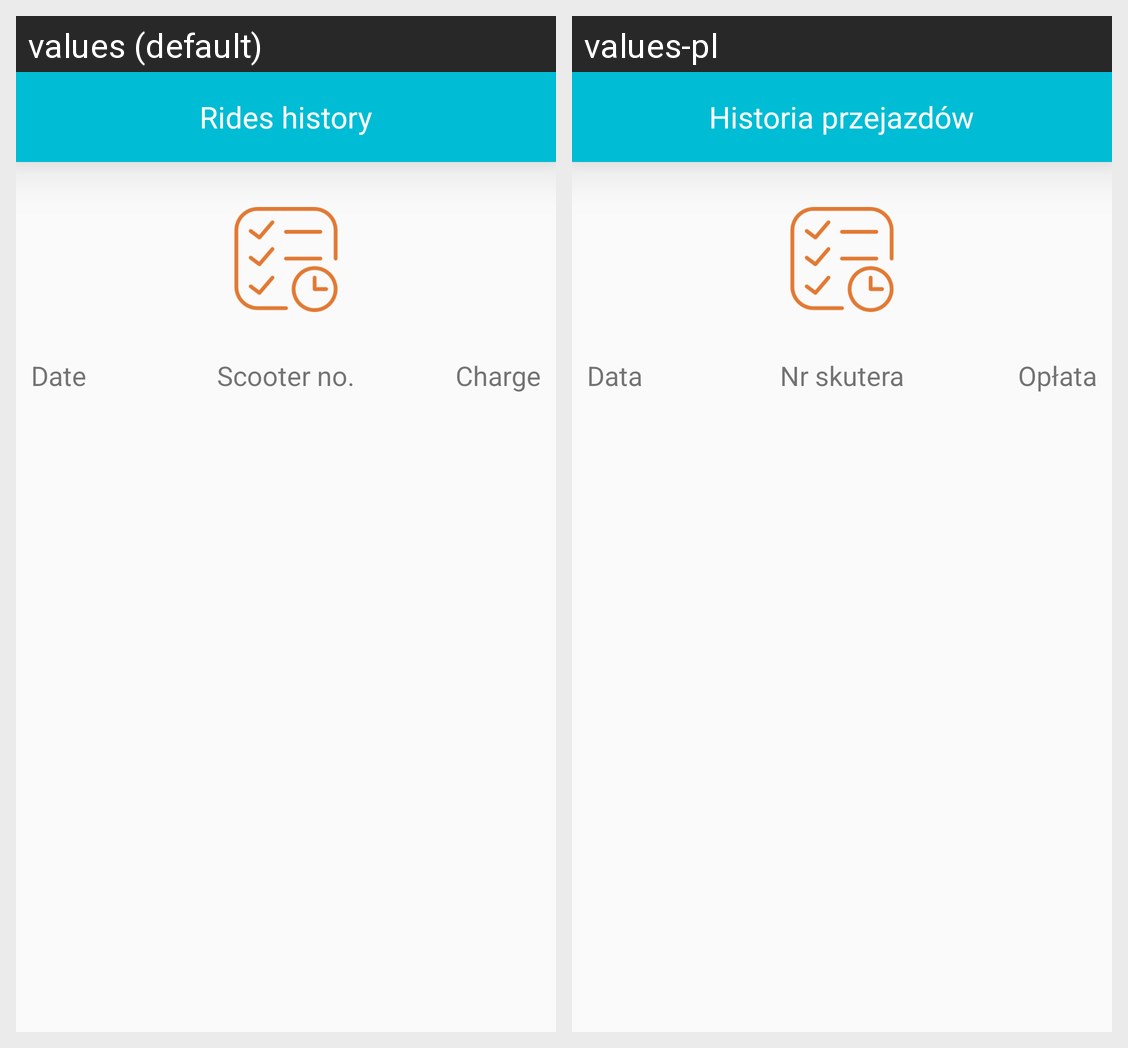

For this localized Android screen grid, give each drawn string resource with its value in every locale shown.
Android screen res/layout/activity_history.xml rendered under 2 locales, left to right: values (default), values-pl. Device: Nexus 5 (rendered at 1080×1920; each locale shown at half size, 540×960, under a caption strip naming it); theme AppTheme.
Strings drawn on this screen, with the default value and each locale's value (text and hints the layout hard-codes, and strings that could not be matched under every locale, appear in the picture but are not listed):

history
  values: Rides history
  values-pl: Historia przejazdów

date
  values: Date
  values-pl: Data

description
  values: Scooter no.
  values-pl: Nr skutera

charge
  values: Charge
  values-pl: Opłata
